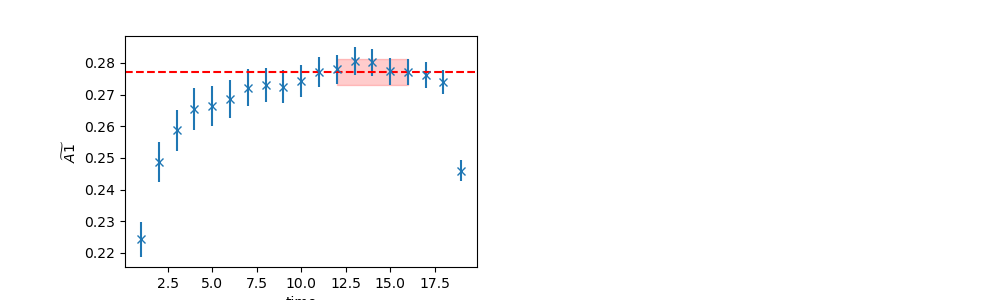

Values plotted in this chart, from the file beside it:
	EffectiveMass	Error	RegUp	RegLow
0	0.2771	0.004022	17	12
